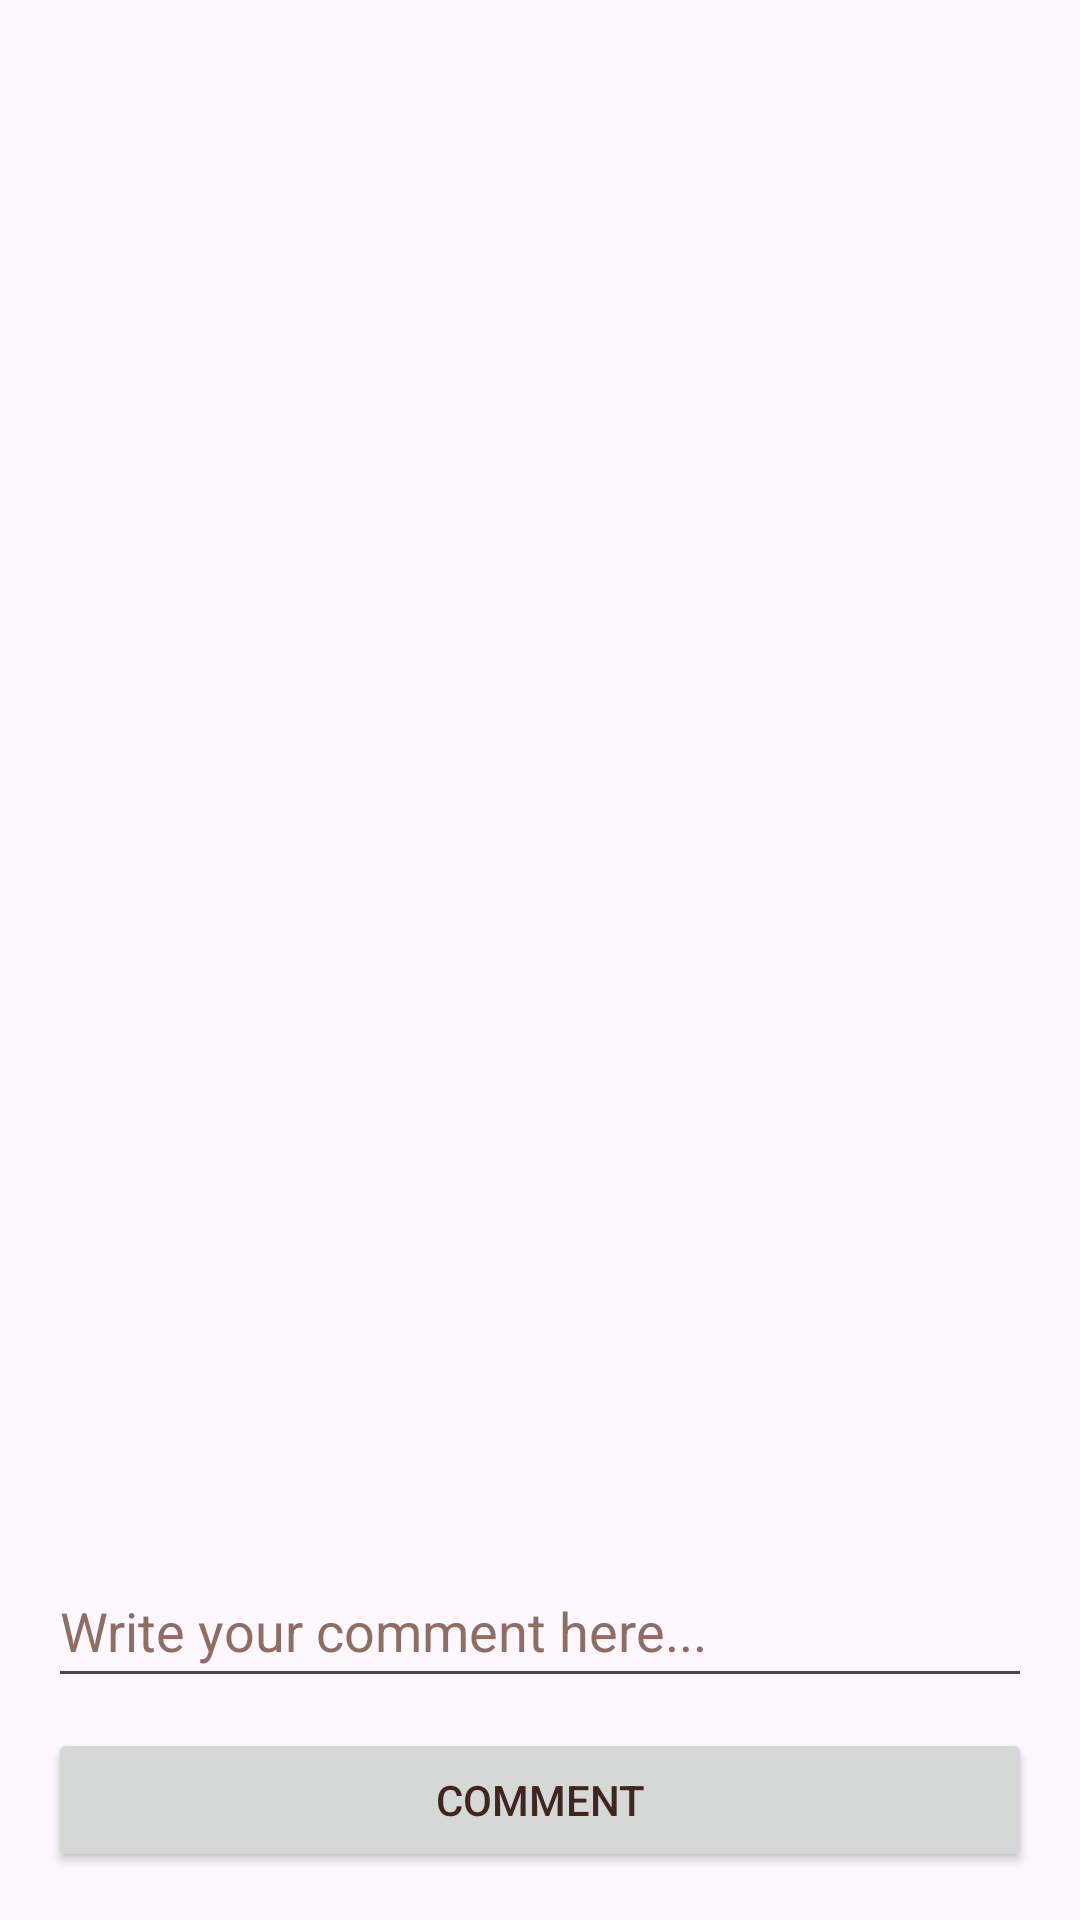

Reconstruct the res/layout file that produces this screen, plus the resources it refers to.
<!-- AndroidManifest.xml: application theme Theme.RhythmLounge -->
<!-- res/layout/activity_write_comment.xml -->
<?xml version="1.0" encoding="utf-8"?>
<RelativeLayout
    xmlns:android="http://schemas.android.com/apk/res/android"
    xmlns:tools="http://schemas.android.com/tools"
    android:layout_width="match_parent"
    android:layout_height="match_parent"
    android:padding="16dp">

    <EditText
        android:id="@+id/comment_edit_text"
        android:layout_width="match_parent"
        android:layout_height="wrap_content"
        android:layout_above="@+id/post_button"
        android:layout_marginBottom="10dp"
        android:hint="@string/write_your_comment_here"
        android:maxLength="250"
        android:minHeight="48dp"
        android:textColorHint="#8D6E63"
        tools:ignore="Autofill,TextFields,VisualLintTextFieldSize" />

    <Button
        android:id="@+id/post_button"
        android:layout_width="match_parent"
        android:layout_height="wrap_content"
        android:layout_alignParentBottom="true"
        android:text="@string/post_comment"
        android:textColor="#3E2723"
        tools:ignore="VisualLintButtonSize" />

</RelativeLayout>
<!-- resources referenced by this layout -->
<resources>
  <string name="post_comment">Comment</string>
  <string name="write_your_comment_here">Write your comment here...</string>
  <style name="Theme.RhythmLounge" parent="Base.Theme.RhythmLounge" />
  <style name="Base.Theme.RhythmLounge" parent="Theme.Material3.DayNight.NoActionBar">
          
          
      </style>
</resources>
